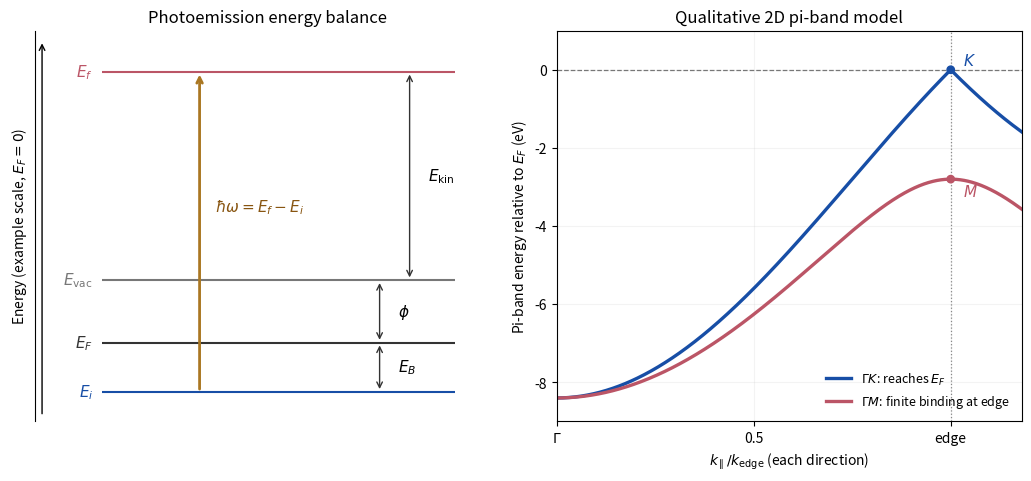

Python code for this plot:
"""Original photoemission energies and illustrative pi bands; output PNG to cwd."""
from pathlib import Path
import matplotlib
matplotlib.use('Agg')
import matplotlib.pyplot as plt
import numpy as np


def main():
    fig, (energy, band) = plt.subplots(1, 2, figsize=(10.2, 4.7), layout='constrained')
    ei, ef, vacuum = -3, 16.5, 3.8
    for y, label, color in [(ei, r'$E_i$', '#174ea6'), (0, r'$E_F$', '#333333'),
                             (vacuum, r'$E_{\rm vac}$', '#777777'), (ef, r'$E_f$', '#bb5566')]:
        energy.hlines(y, 0.35, 2.7, color=color, lw=1.5)
        energy.text(0.29, y, label, ha='right', va='center', fontsize=11, color=color)
    energy.annotate('', xy=(1.0, ef), xytext=(1.0, ei),
                    arrowprops={'arrowstyle':'->', 'lw':2, 'color':'#aa7722'})
    energy.text(1.1, 8, r'$\hbar\omega=E_f-E_i$', fontsize=11, color='#885511')
    for x, y0, y1, text in [(2.2, ei, 0, r'$E_B$'), (2.2, 0, vacuum, r'$\phi$'),
                              (2.4, vacuum, ef, r'$E_{\rm kin}$')]:
        energy.annotate('', xy=(x, y1), xytext=(x, y0),
                        arrowprops={'arrowstyle':'<->', 'color':'#333333'})
        energy.text(x+0.12, (y0+y1)/2, text, va='center', fontsize=11)
    energy.set(xlim=(-0.1, 3.0), ylim=(-4.8, 19), title='Photoemission energy balance',
               ylabel=r'Energy (example scale, $E_F=0$)')
    energy.set_xticks([])
    energy.set_yticks([])
    energy.spines[['top', 'right', 'bottom']].set_visible(False)
    energy.annotate('', xy=(-0.05, 18.4), xytext=(-0.05, -4.5), arrowprops={'arrowstyle':'->'})

    q = np.linspace(0, 1.18, 600)
    hopping = 2.8
    gamma_k = -hopping*np.abs(1+2*np.cos(2*np.pi*q/3))
    gamma_m = -hopping*np.sqrt(1+8*np.cos(np.pi*q/2)**2)
    band.plot(q, gamma_k, color='#174ea6', lw=2.4, label=r'$\Gamma K$: reaches $E_F$')
    band.plot(q, gamma_m, color='#bb5566', lw=2.4, label=r'$\Gamma M$: finite binding at edge')
    band.axhline(0, color='#777777', lw=0.9, ls='--')
    band.axvline(1, color='#888888', lw=0.9, ls=':')
    band.scatter([1, 1], [0, -hopping], color=['#174ea6', '#bb5566'], s=28, zorder=4)
    band.text(1.03, 0.12, r'$K$', color='#174ea6', fontsize=11)
    band.text(1.03, -hopping-0.45, r'$M$', color='#bb5566', fontsize=11)
    band.set(xlim=(0, 1.18), ylim=(-9, 1.0), xlabel=r'$k_\parallel/k_{\rm edge}$ (each direction)',
             ylabel=r'Pi-band energy relative to $E_F$ (eV)', title='Qualitative 2D pi-band model')
    band.set_xticks([0, 0.5, 1], [r'$\Gamma$', '0.5', 'edge'])
    band.legend(loc='lower right', fontsize=9, frameon=False)
    band.grid(alpha=0.15)
    fig.savefig(Path.cwd() / '2018-b4-photoemission-and-valence.png', dpi=150, facecolor='white')
    plt.close(fig)


if __name__ == '__main__':
    main()
